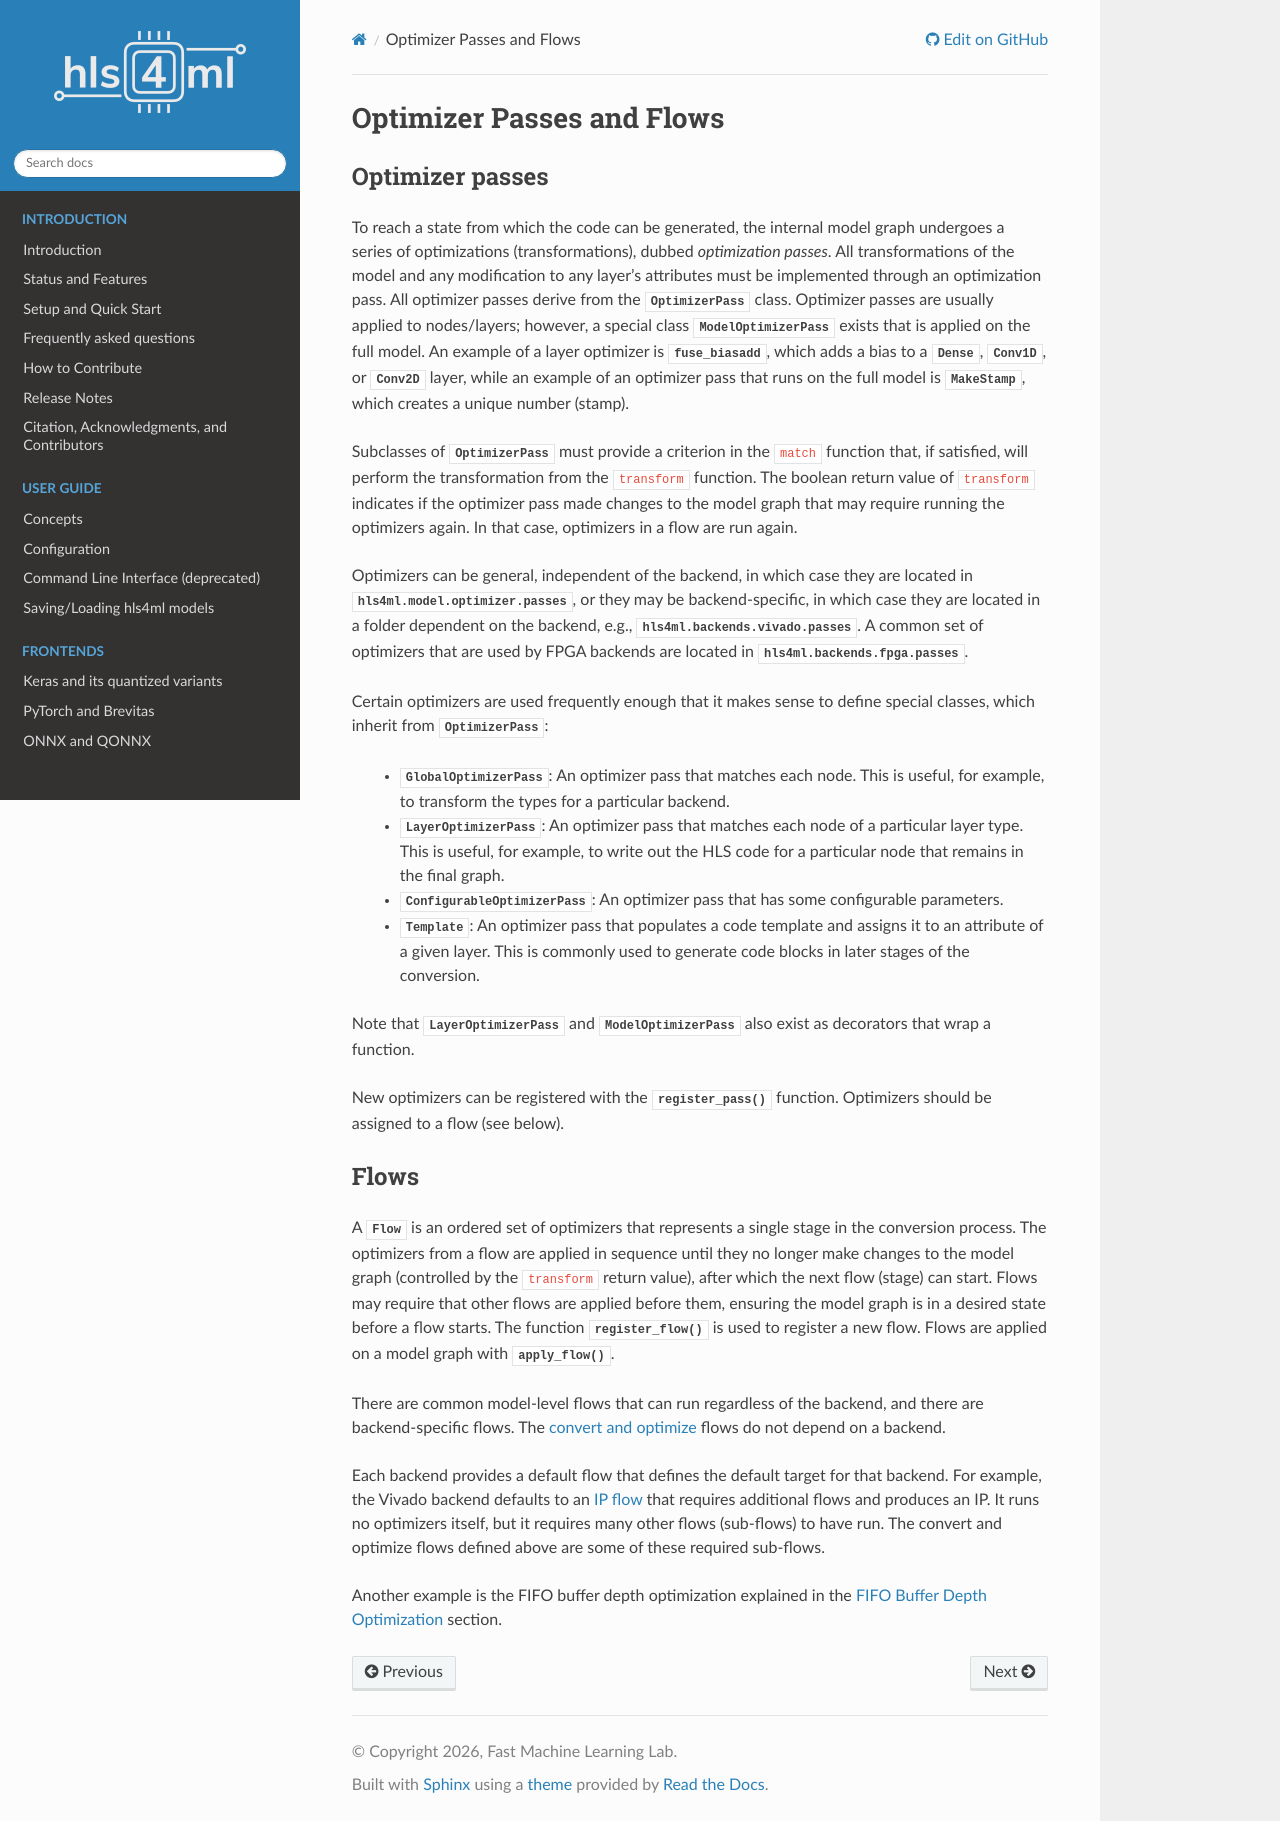

repository: fastmachinelearning/hls4ml · page: ir/flows.html · generator: sphinx

==========================
Optimizer Passes and Flows
==========================

Optimizer passes
----------------

To reach a state from which the code can be generated, the internal model graph undergoes a series of optimizations (transformations), dubbed
*optimization passes*. All transformations of the model and any modification to any layer's attributes must be implemented through an optimization
pass. All optimizer passes derive from the :py:class:`~hls4ml.model.optimizer.optimizer.OptimizerPass` class. Optimizer passes are usually applied to
nodes/layers; however, a special class :py:class:`~hls4ml.model.optimizer.optimizer.ModelOptimizerPass` exists that is applied on the full model. An
example of a layer optimizer is :py:class:`~hls4ml.model.optimizer.passes.fuse_biasadd`, which adds a bias to a
:py:class:`~hls4ml.model.layers.Dense`, :py:class:`~hls4ml.model.layers.Conv1D`, or :py:class:`~hls4ml.model.layers.Conv2D` layer, while an example of
an optimizer pass that runs on the full model is :py:class:`~hls4ml.model.optimizer.passes.stamp.MakeStamp`, which creates a unique number (stamp).

Subclasses of :py:class:`~hls4ml.model.optimizer.optimizer.OptimizerPass` must provide a criterion in the ``match`` function that, if satisfied, will
perform the transformation from the ``transform`` function. The boolean return value of ``transform`` indicates if the optimizer pass made changes to the
model graph that may require running the optimizers again. In that case, optimizers in a flow are run again.

Optimizers can be general, independent of the backend, in which case they are located in :py:mod:`hls4ml.model.optimizer.passes`, or they may be backend-specific,
in which case they are located in a folder dependent on the backend, e.g., :py:mod:`hls4ml.backends.vivado.passes`.
A common set of optimizers that are used by FPGA backends are located in :py:mod:`hls4ml.backends.fpga.passes`.

Certain optimizers are used frequently enough that it makes sense to define special classes, which inherit from :py:class:`~hls4ml.model.optimizer.optimizer.OptimizerPass`:

 * :py:class:`~hls4ml.model.optimizer.optimizer.GlobalOptimizerPass`: An optimizer pass that matches each node. This is useful, for example,
   to transform the types for a particular backend.
 * :py:class:`~hls4ml.model.optimizer.optimizer.LayerOptimizerPass`: An optimizer pass that matches each node of a particular layer type. This is
   useful, for example, to write out the HLS code for a particular node that remains in the final graph.
 * :py:class:`~hls4ml.model.optimizer.optimizer.ConfigurableOptimizerPass`:  An optimizer pass that has some configurable parameters.
 * :py:class:`~hls4ml.backends.template.Template`:  An optimizer pass that populates a code template and assigns it to an attribute of a given layer. This is commonly used
   to generate code blocks in later stages of the conversion.

Note that :py:class:`~hls4ml.model.optimizer.optimizer.LayerOptimizerPass` and :py:class:`~hls4ml.model.optimizer.optimizer.ModelOptimizerPass`
also exist as decorators that wrap a function.

New optimizers can be registered with the :py:func:`~hls4ml.model.optimizer.optimizer.register_pass` function. Optimizers should be assigned to a flow (see below).

Flows
-----
A :py:class:`~hls4ml.model.flow.flow.Flow` is an ordered set of optimizers that represents a single stage in the conversion process. The optimizers
from a flow are applied in sequence until they no longer make changes to the model graph (controlled by the ``transform`` return value), after which
the next flow (stage) can start. Flows may require that other flows are applied before them, ensuring the model graph is in a desired state before a
flow starts. The function :py:func:`~hls4ml.model.flow.flow.register_flow` is used to register a new flow. Flows are applied on a model graph with
:py:func:`~hls4ml.model.graph.ModelGraph.apply_flow`.

There are common model-level flows that can run regardless of the backend, and there are backend-specific flows.
The `convert and optimize <https://github.com/fastmachinelearning/hls4ml/blob/7c0a065935904f50bd7e4c547f85354b36276092/hls4ml/model/optimizer/__init__.py#L14-L20>`_
flows do not depend on a backend.

Each backend provides a default flow that defines the default target for that backend. For example, the Vivado backend defaults to an
`IP flow <https://github.com/fastmachinelearning/hls4ml/blob/7c0a065935904f50bd7e4c547f85354b36276092/hls4ml/backends/vivado/vivado_backend.py#L148-L160>`_
that requires additional flows and produces an IP. It runs no optimizers itself, but it requires many other flows (sub-flows) to have run.
The convert and optimize flows defined above are some of these required sub-flows.

Another example is the FIFO buffer depth optimization explained in the :ref:`FIFO Buffer Depth Optimization` section.
